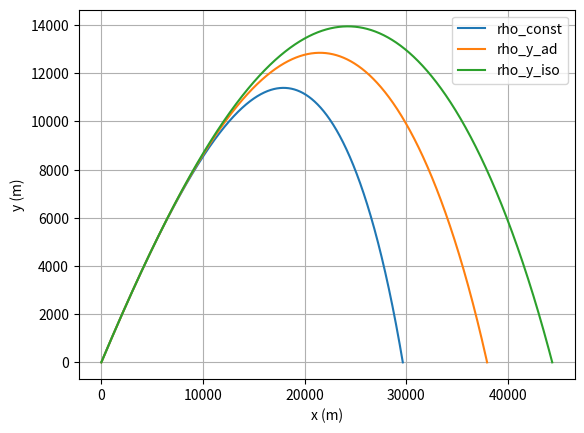

Write Python code to recreate this figure.
import math as m
import matplotlib.pyplot as plt
import numpy as np

# -------------------
# Constantes
# -------------------
g = 9.81         # gravedad de la tierra
H = 1e4          # altura característica atmósfera
B2m = 4e-5       # coeficiente arrastre para un
rho0 = 1         # densidad típica del aire a altura 0

# Integración
h = 1e-3
t0 = 0

# Valores iniciales
x0, y_init = 0, 0
v = 1000

# Funciones para calcular las densidades según los distintos modelos
def rho_const(y):
    return rho0

def rho_y_iso(y):
    return rho0 * np.exp(-y / H)   # signo corregido

def rho_y_ad(y):
    a = 6.5e-3
    alfa = 2.5
    T0 = 300       # Kelvin (más razonable)

    factor = 1 - a*y/T0
    if factor <= 0:
        return 0   # evita valores no físicos

    return rho0 * factor**alfa

# Array con las funciones para los coeficientes y las leyendas
coef = [rho_const, rho_y_ad, rho_y_iso]
leyenda = ['rho_const', 'rho_y_ad', 'rho_y_iso']


# Sistema dinámico
# Definimos vars = [x, vx, y, vy]
def sistema(vars, B):
    modv = np.sqrt(vars[1]**2 + vars[3]**2)

    dvars = np.zeros_like(vars)

    dvars[0] = vars[1]
    dvars[2] = vars[3]

    dvars[1] = -B * modv * vars[1]
    dvars[3] = -g - B * modv * vars[3]

    return dvars

# Función para calcular por euler el siguiente paso
def euler(t, vars0, B):
    tp = t + h
    varsp = vars0 + h * sistema(vars0, B)
    return tp, varsp


# Cálculo para cada rho
for i, rho_model in enumerate(coef):

    t = [t0]
    x, y = [x0], [y_init]

    # velocidad inicial correcta
    theta = np.pi / 4
    vx = v * np.cos(theta)
    vy = v * np.sin(theta)

    variables = np.array([x0, vx, y_init, vy], dtype=float)

    indice = 0

    while y[indice] >= 0:

        # coeficiente drag dependiente de densidad
        B = rho_model(y[indice]) / rho0 * B2m

        tsol, varsol = euler(t[indice], variables, B)

        t.append(tsol)
        variables = varsol

        x.append(varsol[0])
        y.append(varsol[2])

        indice += 1

    # Calculamos el alcance usando el penúltimo punto y una aproximación lineal para el incremento
    alcance = x[indice - 1] + (y[indice]-y[indice-1])/(x[indice]-x[indice-1])*h/2
    print(f'Alcance: {alcance} (m)')

    plt.plot(x, y, label=leyenda[i])

plt.xlabel("x (m)")
plt.ylabel("y (m)")
plt.legend()
plt.grid()
plt.show()
